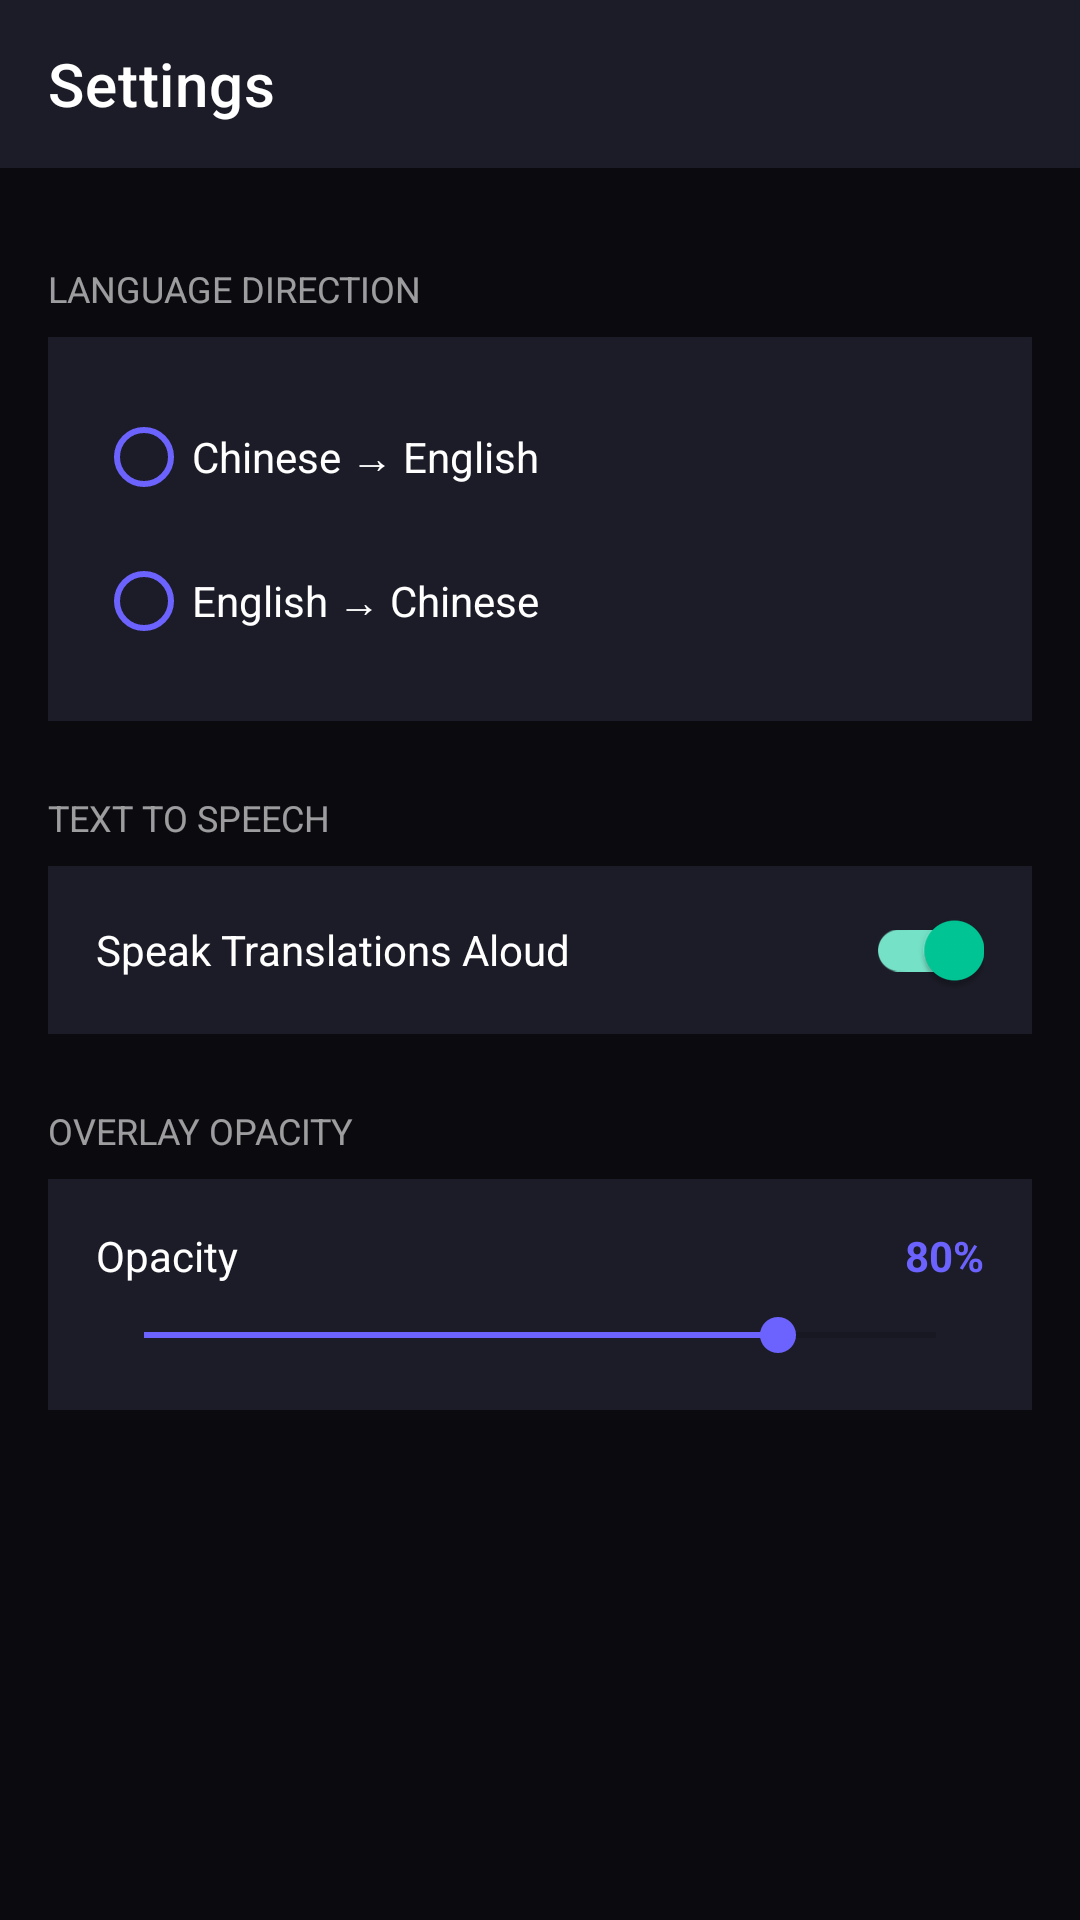

Reconstruct the res/layout file that produces this screen, plus the resources it refers to.
<!-- AndroidManifest.xml: application theme Theme.RealTimeTranslator -->
<!-- res/layout/activity_settings.xml -->
<?xml version="1.0" encoding="utf-8"?>
<LinearLayout xmlns:android="http://schemas.android.com/apk/res/android"
    xmlns:app="http://schemas.android.com/apk/res-auto"
    android:layout_width="match_parent"
    android:layout_height="match_parent"
    android:orientation="vertical"
    android:background="@color/background_dark">

    <com.google.android.material.appbar.MaterialToolbar
        android:id="@+id/toolbar"
        android:layout_width="match_parent"
        android:layout_height="?attr/actionBarSize"
        android:background="@color/card_background"
        app:title="@string/settings"
        app:titleTextColor="@color/text_primary"
        app:navigationIconTint="@color/text_primary" />

    <ScrollView
        android:layout_width="match_parent"
        android:layout_height="match_parent">

        <LinearLayout
            android:layout_width="match_parent"
            android:layout_height="wrap_content"
            android:orientation="vertical"
            android:padding="16dp">

            
            <TextView
                android:layout_width="wrap_content"
                android:layout_height="wrap_content"
                android:layout_marginTop="16dp"
                android:layout_marginBottom="8dp"
                android:text="@string/language_direction"
                android:textColor="@color/text_secondary"
                android:textSize="12sp"
                android:textAllCaps="true" />

            <LinearLayout
                android:layout_width="match_parent"
                android:layout_height="wrap_content"
                android:background="@color/card_background"
                android:orientation="vertical"
                android:padding="16dp">

                <RadioGroup
                    android:id="@+id/rgLanguageDirection"
                    android:layout_width="match_parent"
                    android:layout_height="wrap_content"
                    android:orientation="vertical">

                    <RadioButton
                        android:id="@+id/rbZhToEn"
                        android:layout_width="match_parent"
                        android:layout_height="48dp"
                        android:text="@string/zh_to_en"
                        android:textColor="@color/text_primary"
                        android:buttonTint="@color/accent_blue" />

                    <RadioButton
                        android:id="@+id/rbEnToZh"
                        android:layout_width="match_parent"
                        android:layout_height="48dp"
                        android:text="@string/en_to_zh"
                        android:textColor="@color/text_primary"
                        android:buttonTint="@color/accent_blue" />

                </RadioGroup>
            </LinearLayout>

            
            <TextView
                android:layout_width="wrap_content"
                android:layout_height="wrap_content"
                android:layout_marginTop="24dp"
                android:layout_marginBottom="8dp"
                android:text="@string/text_to_speech"
                android:textColor="@color/text_secondary"
                android:textSize="12sp"
                android:textAllCaps="true" />

            <LinearLayout
                android:layout_width="match_parent"
                android:layout_height="56dp"
                android:background="@color/card_background"
                android:gravity="center_vertical"
                android:orientation="horizontal"
                android:paddingStart="16dp"
                android:paddingEnd="16dp">

                <TextView
                    android:layout_width="0dp"
                    android:layout_height="wrap_content"
                    android:layout_weight="1"
                    android:text="@string/enable_tts"
                    android:textColor="@color/text_primary"
                    android:textSize="14sp" />

                <com.google.android.material.switchmaterial.SwitchMaterial
                    android:id="@+id/switchTts"
                    android:layout_width="wrap_content"
                    android:layout_height="wrap_content"
                    android:checked="true" />

            </LinearLayout>

            
            <TextView
                android:layout_width="wrap_content"
                android:layout_height="wrap_content"
                android:layout_marginTop="24dp"
                android:layout_marginBottom="8dp"
                android:text="@string/overlay_opacity"
                android:textColor="@color/text_secondary"
                android:textSize="12sp"
                android:textAllCaps="true" />

            <LinearLayout
                android:layout_width="match_parent"
                android:layout_height="wrap_content"
                android:background="@color/card_background"
                android:orientation="vertical"
                android:padding="16dp">

                <LinearLayout
                    android:layout_width="match_parent"
                    android:layout_height="wrap_content"
                    android:orientation="horizontal"
                    android:gravity="center_vertical"
                    android:layout_marginBottom="8dp">

                    <TextView
                        android:layout_width="0dp"
                        android:layout_height="wrap_content"
                        android:layout_weight="1"
                        android:text="@string/opacity"
                        android:textColor="@color/text_primary"
                        android:textSize="14sp" />

                    <TextView
                        android:id="@+id/tvOpacityValue"
                        android:layout_width="wrap_content"
                        android:layout_height="wrap_content"
                        android:text="80%"
                        android:textColor="@color/accent_blue"
                        android:textSize="14sp"
                        android:textStyle="bold" />

                </LinearLayout>

                <SeekBar
                    android:id="@+id/seekBarOpacity"
                    android:layout_width="match_parent"
                    android:layout_height="wrap_content"
                    android:max="100"
                    android:progress="80"
                    android:progressTint="@color/accent_blue"
                    android:thumbTint="@color/accent_blue" />

            </LinearLayout>

        </LinearLayout>
    </ScrollView>
</LinearLayout>
<!-- resources referenced by this layout -->
<resources>
  <color name="accent_blue">#FF6C63FF</color>
  <color name="background_dark">#FF0A0A0F</color>
  <color name="card_background">#FF1C1C28</color>
  <color name="text_primary">#FFFFFFFF</color>
  <color name="text_secondary">#99FFFFFF</color>
  <string name="en_to_zh">English → Chinese</string>
  <string name="enable_tts">Speak Translations Aloud</string>
  <string name="language_direction">Language Direction</string>
  <string name="opacity">Opacity</string>
  <string name="overlay_opacity">Overlay Opacity</string>
  <string name="settings">Settings</string>
  <string name="text_to_speech">Text to Speech</string>
  <string name="zh_to_en">Chinese → English</string>
  <style name="Theme.RealTimeTranslator" parent="Theme.MaterialComponents.DayNight.NoActionBar">
          <item name="colorPrimary">@color/accent_blue</item>
          <item name="colorPrimaryVariant">@color/card_background</item>
          <item name="colorOnPrimary">@color/white</item>
          <item name="colorSecondary">@color/accent_green</item>
          <item name="colorOnSecondary">@color/white</item>
          <item name="android:colorBackground">@color/background_dark</item>
          <item name="android:windowBackground">@color/background_dark</item>
          <item name="android:statusBarColor">@color/background_dark</item>
          <item name="android:navigationBarColor">@color/background_dark</item>
      </style>
  <color name="white">#FFFFFFFF</color>
  <color name="accent_green">#FF00C896</color>
</resources>
